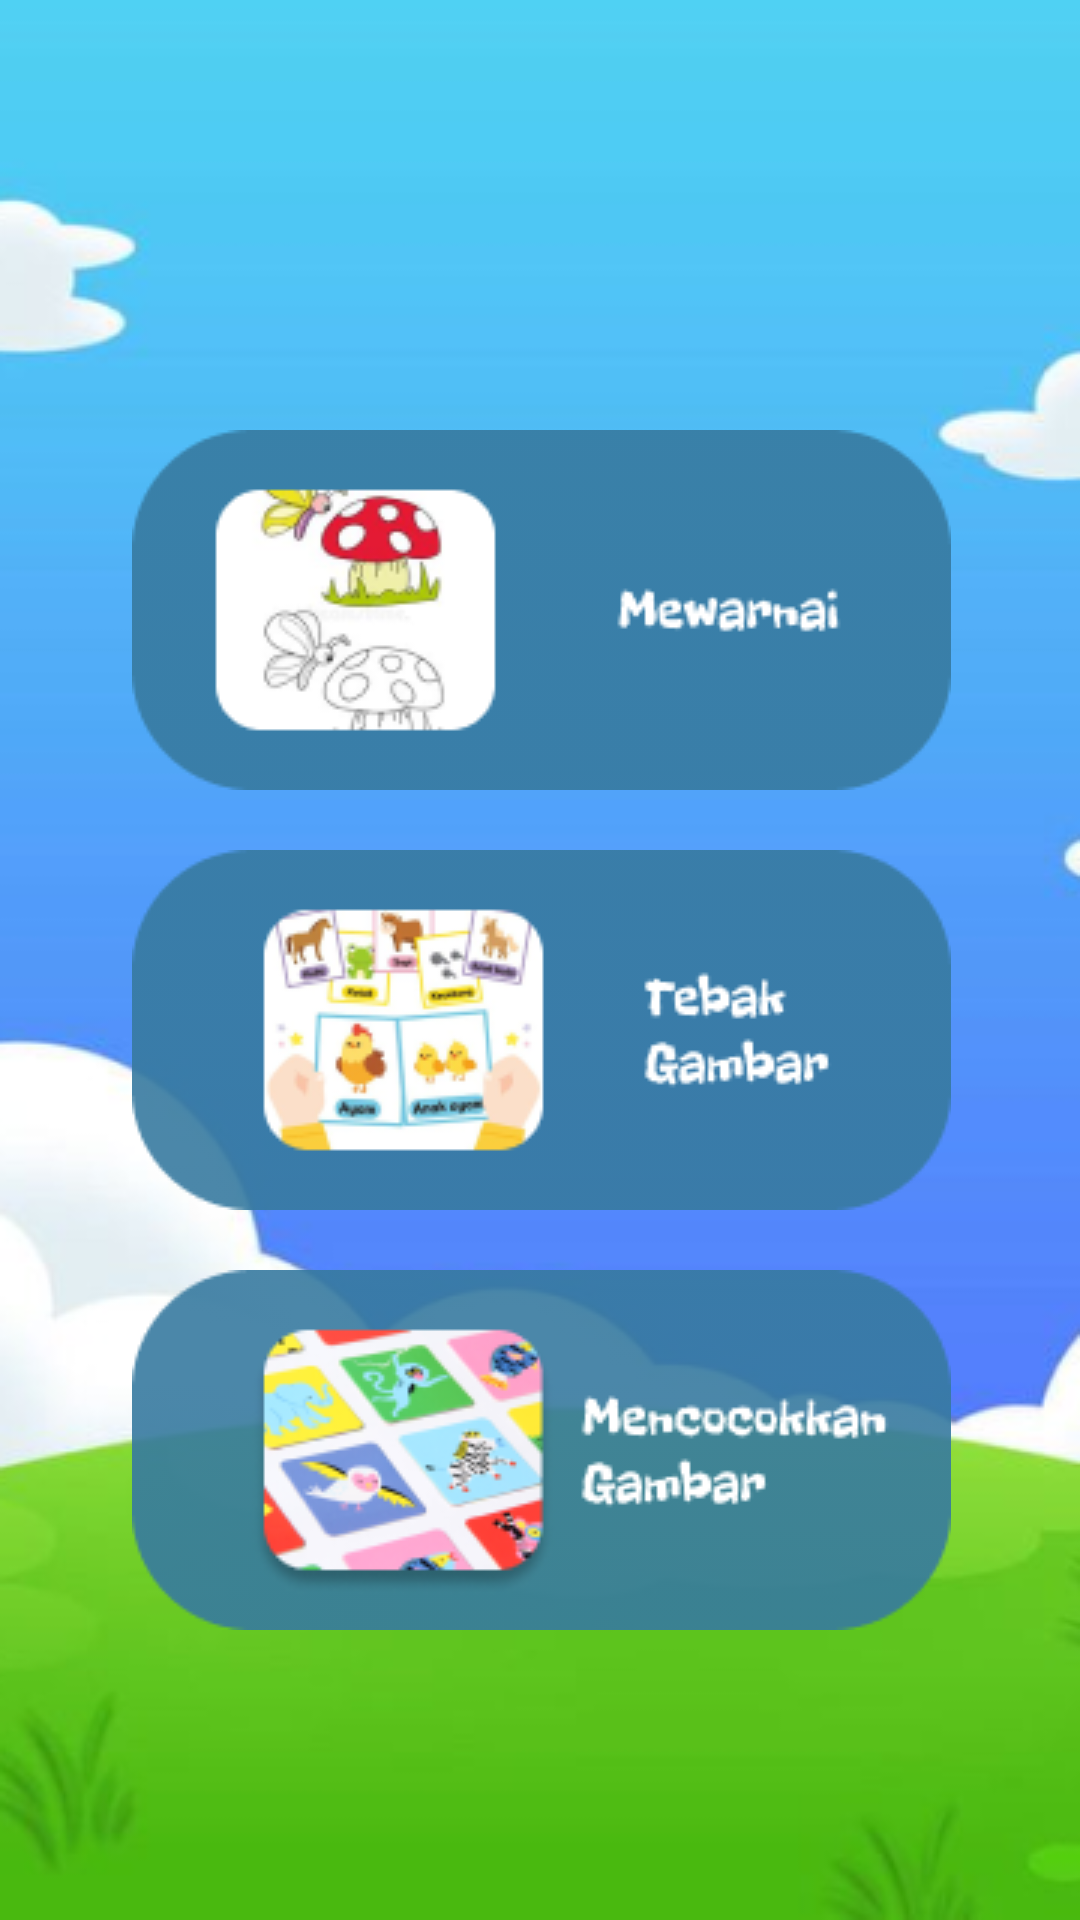

Write the Android layout XML for this screen, with the resource values it uses.
<!-- AndroidManifest.xml: application theme Theme.Kiddosfun7 -->
<!-- res/layout/activity_game2.xml -->
<?xml version="1.0" encoding="utf-8"?>
<androidx.constraintlayout.widget.ConstraintLayout xmlns:android="http://schemas.android.com/apk/res/android"
    xmlns:app="http://schemas.android.com/apk/res-auto"
    xmlns:tools="http://schemas.android.com/tools"
    android:layout_width="match_parent"
    android:layout_height="match_parent"
    android:background="@drawable/background_homenew"
    android:gravity="center"
    tools:context=".GameActivity2">

    <ImageButton
        android:id="@+id/bt_home"
        android:layout_width="66dp"
        android:layout_height="58dp"
        android:backgroundTint="#00FFFFFF"
        android:onClick="homeutama"
        app:layout_constraintBottom_toBottomOf="parent"
        app:layout_constraintEnd_toEndOf="parent"
        app:layout_constraintHorizontal_bias="0.046"
        app:layout_constraintStart_toStartOf="parent"
        app:layout_constraintTop_toTopOf="parent"
        app:layout_constraintVertical_bias="0.029"
        app:srcCompat="@drawable/bt_home"
        tools:ignore="SpeakableTextPresentCheck" />

    <LinearLayout
        android:layout_width="405dp"
        android:layout_height="519dp"
        android:gravity="center"
        android:orientation="vertical"
        app:layout_constraintBottom_toBottomOf="parent"
        app:layout_constraintEnd_toEndOf="parent"
        app:layout_constraintStart_toStartOf="parent"
        app:layout_constraintTop_toTopOf="parent"
        app:layout_constraintVertical_bias="0.693">

        <ImageButton
            android:id="@+id/bt_mewarnai"
            android:layout_width="match_parent"
            android:layout_height="wrap_content"
            android:backgroundTint="#00FFFFFF"
            android:gravity="center"
            android:onClick="mewarnai"
            app:srcCompat="@drawable/mewarnai"
            tools:ignore="SpeakableTextPresentCheck" />

        <ImageButton
            android:id="@+id/imageButton9"
            android:layout_width="match_parent"
            android:layout_height="wrap_content"
            android:backgroundTint="#00FFFFFF"
            android:gravity="center"
            android:onClick="tebakgambar"
            app:srcCompat="@drawable/tebakgambar"
            tools:ignore="SpeakableTextPresentCheck" />

        <ImageButton
            android:id="@+id/imageButton10"
            android:layout_width="match_parent"
            android:layout_height="wrap_content"
            android:backgroundTint="#00FFFFFF"
            android:gravity="center"
            app:srcCompat="@drawable/mencocokangambar"
            tools:ignore="SpeakableTextPresentCheck" />
    </LinearLayout>
</androidx.constraintlayout.widget.ConstraintLayout>
<!-- resources referenced by this layout -->
<resources>
  <!-- drawable background_homenew: png bitmap (drawable, 59630 bytes) -->
  <!-- drawable mencocokangambar: png bitmap (drawable, 23533 bytes) -->
  <!-- drawable mewarnai: png bitmap (drawable, 13784 bytes) -->
  <!-- drawable tebakgambar: png bitmap (drawable, 19683 bytes) -->
  <style name="Theme.Kiddosfun7" parent="Theme.MaterialComponents.DayNight.DarkActionBar">
          
          <item name="colorPrimary">@color/purple_500</item>
          <item name="colorPrimaryVariant">@color/purple_700</item>
          <item name="colorOnPrimary">@color/white</item>
          
          <item name="colorSecondary">@color/teal_200</item>
          <item name="colorSecondaryVariant">@color/teal_700</item>
          <item name="colorOnSecondary">@color/black</item>
          
          <item name="android:statusBarColor" tools:targetApi="l">?attr/colorPrimaryVariant</item>
          
      </style>
  <!-- not gathered from this repository: default colours our renderer supplied (Android Studio template values) -->
  <color name="purple_500">#FF6200EE</color>
  <color name="purple_700">#FF3700B3</color>
  <color name="teal_200">#FF03DAC5</color>
  <color name="teal_700">#FF018786</color>
  <color name="black">#FF000000</color>
  <color name="white">#FFFFFFFF</color>
</resources>
